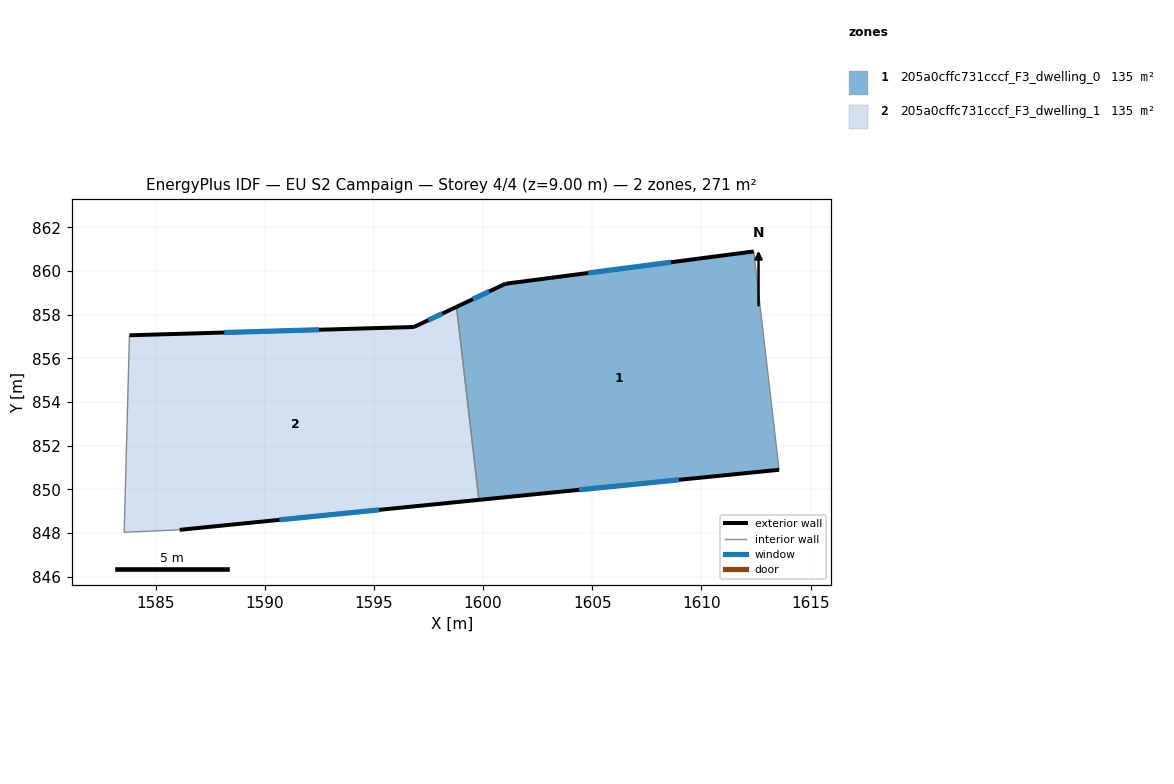
=== STOREY PLAN SPEC (per zone: floor XY polygon, exterior-wall plan segments, windows/doors) ===
zone 1: 205a0cffc731cccf_F3_dwelling_0  (135.3 m²)
  floor: (1612.39, 860.89) (1613.55, 850.89) (1599.81, 849.51) (1598.78, 858.35) (1601.02, 859.41)
  exterior wall: (1612.39, 860.89) – (1601.02, 859.41)  [11.5 m]
    window: (1608.60, 860.40) – (1604.81, 859.90)  [3.8 m²]
  exterior wall: (1599.81, 849.51) – (1613.55, 850.89)  [13.8 m]
    window: (1604.39, 849.97) – (1608.97, 850.43)  [4.6 m²]
  exterior wall: (1601.02, 859.41) – (1598.78, 858.35)  [2.5 m]
    window: (1600.28, 859.06) – (1599.53, 858.70)  [0.8 m²]
  interior walls: 2
zone 2: 205a0cffc731cccf_F3_dwelling_1  (135.3 m²)
  floor: (1598.78, 858.35) (1599.81, 849.51) (1586.10, 848.14) (1583.56, 848.03) (1583.80, 857.05) (1596.83, 857.43)
  exterior wall: (1596.83, 857.43) – (1583.80, 857.05)  [13.0 m]
    window: (1592.49, 857.30) – (1588.15, 857.18)  [4.3 m²]
  exterior wall: (1598.78, 858.35) – (1596.83, 857.43)  [2.2 m]
    window: (1598.13, 858.05) – (1597.48, 857.74)  [0.7 m²]
  exterior wall: (1586.10, 848.14) – (1599.81, 849.51)  [13.8 m]
    window: (1590.67, 848.60) – (1595.24, 849.06)  [4.6 m²]
  interior walls: 3

=== DERIVED (storey summary) ===
Building: EU S2 Campaign
Storey: 4 of 4  (floor level z = 9.00 m)
Storey gross floor area: 270.6 m²
Zones on this storey: 2
  - 205a0cffc731cccf_F3_dwelling_0: floor 135.3 m²; exterior wall 27.8 m (83.3 m²); 3 window(s) 9.3 m²; WWR 11.1%
  - 205a0cffc731cccf_F3_dwelling_1: floor 135.3 m²; exterior wall 29.0 m (86.9 m²); 3 window(s) 9.7 m²; WWR 11.1%
Zone adjacency (shared interzone walls):
  - 205a0cffc731cccf_F3_dwelling_0 ↔ 205a0cffc731cccf_F3_dwelling_1